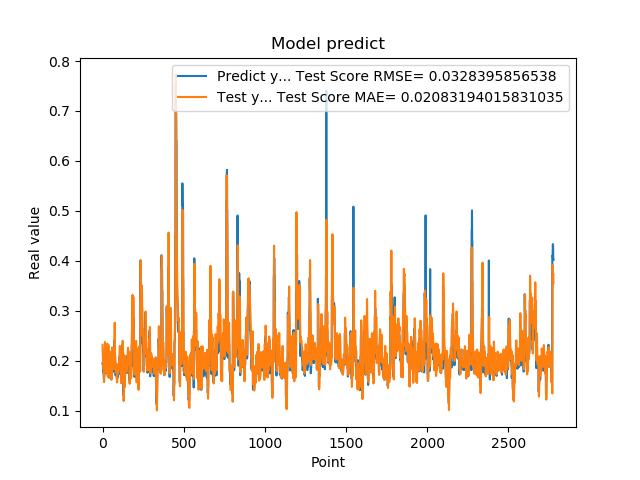

The table this chart was drawn from, first rows:
1.948629021644592285e-01, 2.317789276506739549e-01
1.948629021644592285e-01, 2.190714635414213463e-01
1.922753006219864169e-01, 2.051892435737719678e-01
1.779100298881530762e-01, 2.031807418498894902e-01
1.779100298881530762e-01, 1.927365383377204477e-01
1.810636967420578003e-01, 1.842359744309514935e-01
1.810636967420578003e-01, 1.862923464224794656e-01
1.680064052343368530e-01, 1.884877728678004127e-01
1.635809391736984530e-01, 1.727640783615712328e-01
1.635809391736984530e-01, 1.568964858420528741e-01
1.706920862197875977e-01, 1.577029597040664199e-01
1.706920862197875977e-01, 1.717819951884152208e-01
1.916799396276473999e-01, 1.877026745534476626e-01
2.085516005754470825e-01, 1.913450754417641286e-01
2.085516005754470825e-01, 2.145877911216704514e-01
2.058236002922058105e-01, 2.373802220706791311e-01
2.058236002922058105e-01, 2.315222872151264100e-01
1.828240007162094116e-01, 2.250280173350714397e-01
1.857409924268722534e-01, 2.064058980546868149e-01
1.857409924268722534e-01, 1.903379717610631239e-01
1.775099337100982666e-01, 1.934395644725310504e-01
1.775099337100982666e-01, 1.855073259099102034e-01
1.752161234617232999e-01, 1.771254705497506132e-01
1.971126049757004062e-01, 1.783308443259814247e-01
1.971126049757004062e-01, 1.921729760469919335e-01
1.845117062330246249e-01, 2.058125238973639304e-01
1.845117062330246249e-01, 1.968477407711336225e-01
1.984785944223403931e-01, 1.875644031291679170e-01
2.143009155988692960e-01, 2.011141659722847364e-01
2.143009155988692960e-01, 2.248210160960882331e-01
1.841159015893935880e-01, 2.340463726322419002e-01
1.841159015893935880e-01, 2.010016432992161595e-01
2.104043960571289062e-01, 1.681294598619180181e-01
2.032361328601836881e-01, 1.942019469372801566e-01
2.032361328601836881e-01, 2.274935848310632724e-01
2.088565975427627841e-01, 2.312627622305433728e-01
2.088565975427627841e-01, 2.314871646259129001e-01
1.960448026657104492e-01, 2.314721031914910299e-01
1.900728046894073209e-01, 2.122289254135125147e-01
1.900728046894073209e-01, 1.906774779891635130e-01
1.658952832221984863e-01, 1.893127800954756412e-01
1.658952832221984863e-01, 1.783232765190562175e-01
1.872539073228836337e-01, 1.674024181160491953e-01
1.852532625198364535e-01, 1.768478329997374143e-01
1.852532625198364535e-01, 1.857936483644401504e-01
1.799222826957702359e-01, 1.845507707251898277e-01
1.799222826957702359e-01, 1.864258915705119812e-01
2.012764066457748136e-01, 1.887258913118060599e-01
1.978618204593658725e-01, 2.076126302118896094e-01
1.978618204593658725e-01, 2.179908662242519002e-01
1.950792670249938965e-01, 2.058103477290784966e-01
1.950792670249938965e-01, 2.042663703167062750e-01
1.711323857307434082e-01, 2.026549575825961347e-01
1.623787879943847379e-01, 1.884336339985084596e-01
1.623787879943847379e-01, 1.684117010851404750e-01
1.677809953689575195e-01, 1.624562545292206894e-01
1.677809953689575195e-01, 1.689191238045902599e-01
2.059821039438247958e-01, 1.760444447411450286e-01
2.158481031656265259e-01, 1.997069772021186351e-01
2.158481031656265259e-01, 2.264513397919182547e-01
2.141157686710357111e-01, 2.255679142865102127e-01
... 2,719 more rows
